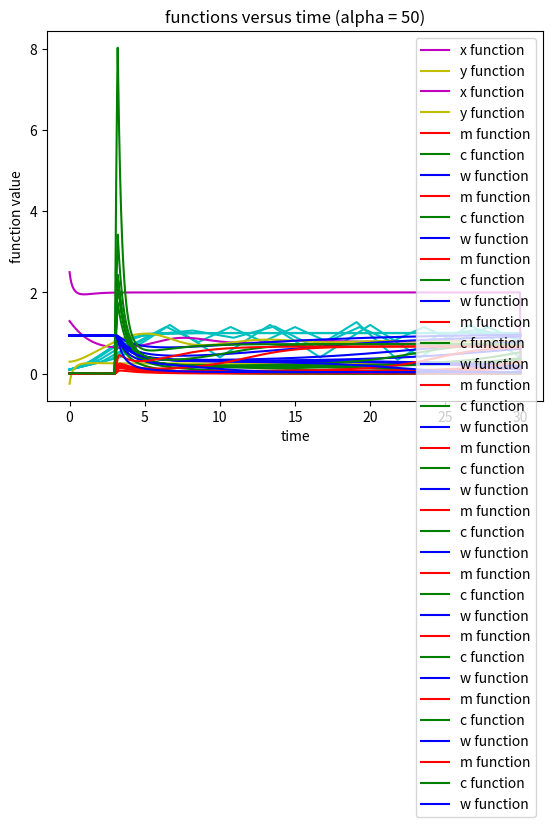

Python code for this plot:
# -*- coding: utf-8 -*-
"""
Created on Thu Sep 12 18:46:53 2024

[redacted]
"""

import numpy as np
import matplotlib.pyplot as plt

# PROBLEM 1

# definding the first order ordinary differential equation
def ODE(x):
    dx = x - x ** 2
    return dx

# calculating the differential using forward euler method
def forward_euler_calc(ode, t0, tf, x0, num):
    # initializing the xs array as floats
    xs = np.array([ 0 for i in range(num) ], 'float')
    # setting initial and final times, setting dt as dependent on num
    time, dt = np.linspace(t0, tf, num, retstep=True)
    # initial condition
    xs[0] = x0
    # loops through how ever many steps were input, starting as the second array item
    for i in range(1, num):
        # adds the new xs value to the list at index i based on the previous item
        xs[i] = xs[i - 1] + dt * ode(xs[i - 1])
    return xs, time


# PROBLEM 2

# define dx/dt as a function
def ODE_X(x, y, a):
    # dx / dt
    dx = a - x + (x ** 2) * y
    return dx
    
# define dy/dt as a function
def ODE_Y(x, y, b):
    # dy / dt
    dy = b - (x ** 2) * y
    return dy

# calculates the semi-implicit calc
def semi_implicit_euler_calc(a, b, t0, tf, num):
    # initializes the arrays
    x = np.array([ 0 for i in range(num) ], 'float' )
    y = np.array([ 0 for i in range(num) ], 'float' )
    time, dt = np.linspace(t0, tf, num, 'retstep','true','float')
    # initial values from setting the ODEs equal to zero
    # add and subtract 0.5 from each initial value in order to make it slightly 
    # different from equilibrium values
    x[0] = a + b + 0.5
    y[0] = b / ((a + b) ** 2) - 0.5
    # loops through the arrays starting at the second entry
    for i in range(1, num - 1):
        x[i] = (x[i - 1] + dt * (a + (x[i - 1] ** 2) * y[i - 1])) / ( 1 + dt )
        y[i] = y[i - 1] + dt * (b - (x[i - 1] ** 2) * y[i - 1])
    return x, y, time


# PROBLEM 3

# defining the ODEs as their own functions

def m_ODE(m, c, w):
    # dm / dt
    dm = c * (1 - m) - 10 * w * m 
    return dm

def c_ODE(m, c, w, S, t):
    # dc / dt
    dc = 5 * m * (1 - c) - 1.25 * c + S(t)
    return dc

def w_ODE(m, c, w):
    # dw / dt
    dw = 0.1 * (1 - w) - 4 * m * w 
    return dw

# calculating the shift for functions m, c, and w
def fourth_order_RK(f, m, c, w, t, dt, alpha):
    # defining the function S(t) with the important time values
    def S(t):
        if 3 <= t <= 3.2:
            return alpha
        else:
            return 0
        
    # using the iteration of Runge-Kutta until the fourth for each function
    
    first_rk_m = f[0](m, c, w)
    first_rk_c = f[1](m, c, w, S, t)
    first_rk_w = f[2](m, c, w)
    
    second_rk_m = f[0](m + 0.5 * dt * first_rk_m, c + 0.5 * dt * first_rk_c, \
                       w + 0.5 * dt * first_rk_w)
    second_rk_c = f[1](m + 0.5 * dt * first_rk_m, c + 0.5 * dt * first_rk_c, \
                       w + 0.5 * dt * first_rk_w, S, t + 0.5 * dt)
    second_rk_w = f[2](m + 0.5 * dt * first_rk_m, c + 0.5 * dt * first_rk_c, \
                       w + 0.5 * dt * first_rk_w)
    
    third_rk_m = f[0](m + 0.5 * dt * second_rk_m, c + 0.5 * dt * second_rk_c, \
                      w + 0.5 * dt * second_rk_w)
    third_rk_c = f[1](m + 0.5 * dt * second_rk_m, c + 0.5 * dt * second_rk_c, \
                      w + 0.5 * dt * second_rk_w, S, t + 0.5 * dt)
    third_rk_w = f[2](m + 0.5 * dt * second_rk_m, c + 0.5 * dt * second_rk_c, \
                      w + 0.5 * dt * second_rk_w)

    fourth_rk_m = f[0](m + dt * third_rk_m, c + dt * third_rk_c, w + dt * third_rk_w)
    fourth_rk_c = f[1](m + dt * third_rk_m, c + dt * third_rk_c, w + dt * third_rk_w, S, t + dt)
    fourth_rk_w = f[2](m + dt * third_rk_m, c + dt * third_rk_c, w + dt * third_rk_w)

    # using simpsons rule to find the new function value
    new_m = m + (dt / 6) * (first_rk_m + 2 * second_rk_m + 2 * third_rk_m + fourth_rk_m)
    new_c = c + (dt / 6) * (first_rk_c + 2 * second_rk_c + 2 * third_rk_c + fourth_rk_c)
    new_w = w + (dt / 6) * (first_rk_w + 2 * second_rk_w + 2 * third_rk_w + fourth_rk_w)
    
    return new_m, new_c, new_w

# computes the list of values for the different ODEs
def iteration(t0, tf, num, alpha):
    
    # initializes the lists to zeros
    times, dt = np.linspace(t0, tf, num, retstep=True)
    ms = [ 0 for i in range(num) ]
    cs = [ 0 for i in range(num) ]
    ws = [ 0 for i in range(num) ]
    
    # sets the given initial values at the first position of the array 
    ms[0] = 0.0114
    cs[0] = 0.0090
    ws[0] = 0.9374
    
    # loops through the items in each array
    for i in range(1, num):
        # adds the fourth order approximation to the list at index i
        ms[i], cs[i], ws[i] = fourth_order_RK([m_ODE, c_ODE, w_ODE], ms[i - 1], \
                            cs[i - 1], ws[i - 1], times[i - 1], dt, alpha)
    return ms, cs, ws, times


def main():
    
    # PROBLEM 1

    # hard-coding the variables used for problem 1
    t0 = 0 
    tf = 30
    x0 = 0.1
    
    # looping through different num values to see the different graphs
    for num in [3000, 1000, 100, 30, 15, 12, 10]:
        xs, time = forward_euler_calc(ODE, t0, tf, x0, num)
        print("xs:", xs)
        print("times:", time)
        # plotting the results from the function
        plt.plot(time, xs, 'c')
        # titling each plot with the dt value
        plt.title(f"x-value versus time (dt = {30 / num})")
        plt.xlabel("time")
        plt.ylabel("x value")
        plt.show()
      
 
    # PROBLEM 2
    
    # hard-coding the variables used for problem 2
    t0 = 0 
    tf = 30
    num = 1000
    
    # oscillations occur when a and b are not equal
    b = 0.5
    a = (b ** (1/3)) - b    # comes from the equlibrium x and y values
    
    print(semi_implicit_euler_calc(a, b, t0, tf, num))
    
    # assigning values to variables being used to graph
    x_values, y_values, times = semi_implicit_euler_calc(a, b, t0, tf, num)
   
    # titling the plot and axes
    plt.title(f"function versus time (dt = {30 / num})")
    plt.xlabel("time")
    plt.ylabel("function value")
    # plotting the results from the function with a legend
    plt.plot(times, x_values, 'm', label = "x function")
    plt.plot(times, y_values, 'y', label = "y function")
    plt.legend()
    plt.show()
    
    # equilibrium exists when a and b are equal
    a = 1
    b = 1
    
    print(semi_implicit_euler_calc(a, b, t0, tf, num))
    
    # assigning values to variables being used to graph
    x_values, y_values, times = semi_implicit_euler_calc(a, b, t0, tf, num)
   
    # titling the plot and axes
    plt.title(f"equilibrium state: function versus time (dt = {30 / num})")
    plt.xlabel("time")
    plt.ylabel("function value")
    # plotting the results from the function with a legend
    plt.plot(times, x_values, 'm', label = "x function")
    plt.plot(times, y_values, 'y', label = "y function")
    plt.legend()
    plt.show()


    # PROBLEM 3
    
    # hard coding given values
    t0 = 0.0 
    tf = 30.0
    # ensures that dt = 0.002
    num = 15000
    
    # looping through alpha to find where the m and w function switches
    for alpha in [5, 10, 13, 13.5, 13.71, 13.715, 13.72, 13.75, 14, 20, 50]:
        print(iteration(t0, tf, num, alpha))
        # assigning values to variables being used to graph
        m, c, w, time = iteration(t0, tf, num, alpha)
        # titling the plot with the alpha value and axes 
        plt.title(f"functions versus time (alpha = {alpha})")
        plt.xlabel("time")
        plt.ylabel("function value")
        # plotting the results from the function with a legend
        plt.plot(time, m, 'r', label = "m function")
        plt.plot(time, c, 'g', label = "c function")
        plt.plot(time, w, 'b', label = "w function")
        plt.legend()
        plt.show() 


if __name__ == "__main__" :
    main()